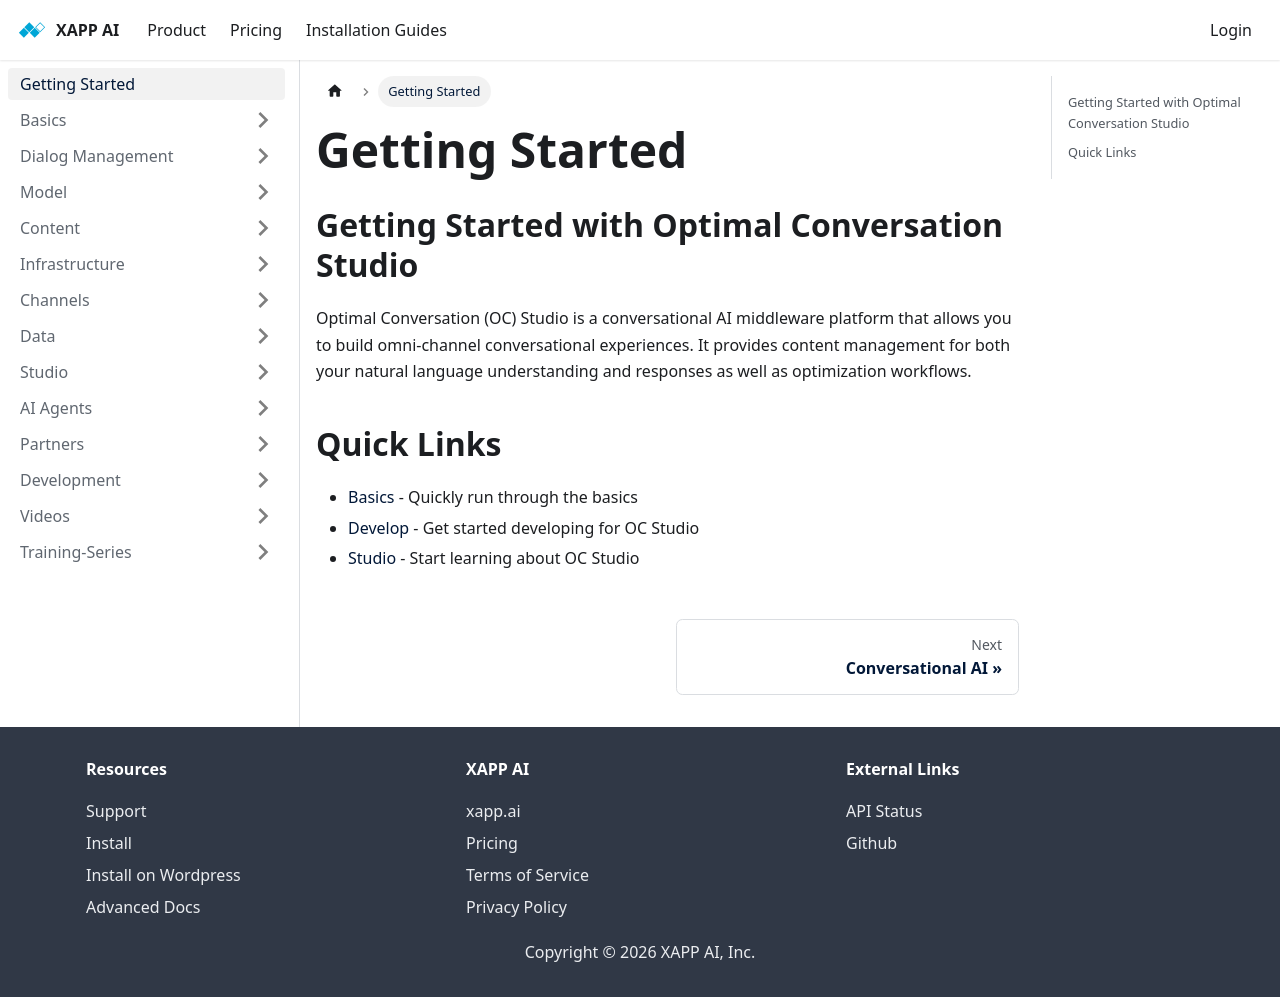

repository: xapp-ai/documentation · page: docs/getting-started/index.html · generator: docusaurus

---
title: Getting Started
slug: /getting-started
---



## Getting Started with Optimal Conversation Studio

Optimal Conversation (OC) Studio is a conversational AI middleware platform that allows you to build omni-channel conversational experiences.  It provides content management for both your natural language understanding and responses as well as optimization workflows.

## Quick Links

* [Basics](./basics/basics-conversational-ai) - Quickly run through the basics
* [Develop](./development/getting-started) - Get started developing for OC Studio
* [Studio](./studio/architectures) - Start learning about OC Studio
